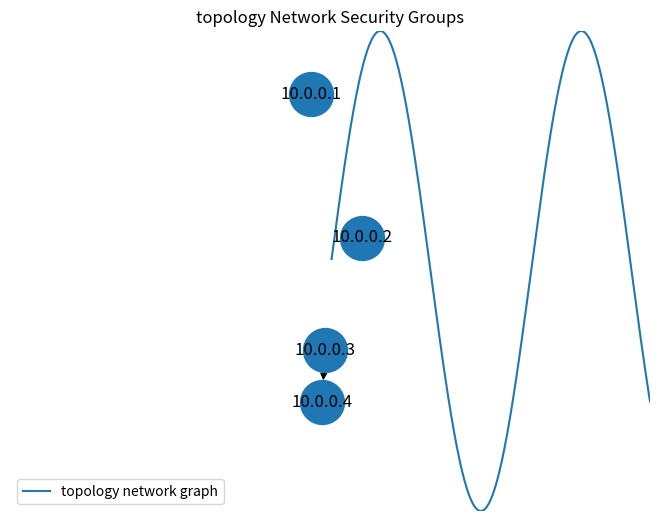

Write Python code to recreate this figure.
# ------------------------------------------------
# Program:
#       This Program is used to map the network topology
#       此项目用于绘制网络拓扑图
# History:
#       2023/07/30 周月南 First release
# ------------------------------------------------
# 1.根据IP范围确定顶点大小；
# 2.从Excel文件中读取数据；
# 3.画出3D网络拓扑图；
import matplotlib.pyplot as plt
import numpy as np
import networkx as nx

node1 = '10.0.0.1'
node2 = '10.0.0.2'


def build_obtain_data(file_name):
    """此函数用于读取Excel文件中的数据。"""
    print("test")


def build_draw():
    """此函数用于绘制网络拓扑图。"""
    graph = nx.DiGraph()
    graph.add_node(node1)
    graph.add_node(node2)
    graph.add_edge('10.0.0.3', '10.0.0.4')
    ip_range = 24
    if ip_range == 16:
        node_size_range = 10000
    elif ip_range == 24:
        node_size_range = 1000
    elif ip_range == 32:
        node_size_range = 100
    nx.draw(graph, with_labels=True, node_size=node_size_range)
    x = np.linspace(0.05, 10, 1000)
    y = np.sin(x)
    plt.plot(x, y, label="topology network graph")
    plt.legend(loc="lower left")
    plt.xlim(-10, 10)
    plt.ylim(-1, 1)
    plt.xlabel("x-axis")
    plt.ylabel("y-axis")
    plt.title("topology Network Security Groups")
    plt.show()


def build_main():
    """此函数用于主函数入口。"""
    build_obtain_data(file_name="test")
    build_draw()


build_main()
# def fat_tree_topo(n=4):
#     """Standard fat tree topology
#     n: number of pods
#     total n^3/4 servers
#     """
#     topo = nx.Graph()
#     num_of_servers_per_edge_switch = n // 2
#     num_of_edge_switches = n // 2
#     num_of_aggregation_switches = num_of_edge_switches
#     num_of_core_switches = int((n / 2) * (n / 2))
#
#     # generate topo pod by pod
#     for i in range(n):
#         for j in range(num_of_edge_switches):
#             topo.add_node("Pod {} edge switch {}".format(i, j))
#             topo.add_node("Pod {} aggregation switch {}".format(i, j))
#             for k in range(num_of_servers_per_edge_switch):
#                 topo.add_node("Pod {} edge switch {} server {}".format(
#                     i, j, k))
#                 topo.add_edge(
#                     "Pod {} edge switch {}".format(i, j),
#                     "Pod {} edge switch {} server {}".format(i, j, k))
#
#     # add edge among edge and aggregation switch within pod
#     for i in range(n):
#         for j in range(num_of_aggregation_switches):
#             for k in range(num_of_edge_switches):
#                 topo.add_edge("Pod {} aggregation switch {}".format(i, j),
#                               "Pod {} edge switch {}".format(i, k))
#
#     # add edge among core and aggregation switch
#     num_of_core_switches_connected_to_same_aggregation_switch = num_of_core_switches // num_of_aggregation_switches
#     for i in range(num_of_core_switches):
#         topo.add_node("Core switch {}".format(i))
#         aggregation_switch_index_in_pod = i // num_of_core_switches_connected_to_same_aggregation_switch
#         for j in range(n):
#             topo.add_edge(
#                 "Core switch {}".format(i),
#                 "Pod {} aggregation switch {}".format(
#                     j, aggregation_switch_index_in_pod))
#
#     topo.name = 'fattree'
#
#     return topo
#
#
#
#
# topo = fat_tree_topo()
# nx.draw(topo, with_labels=True)
# plt.show()
